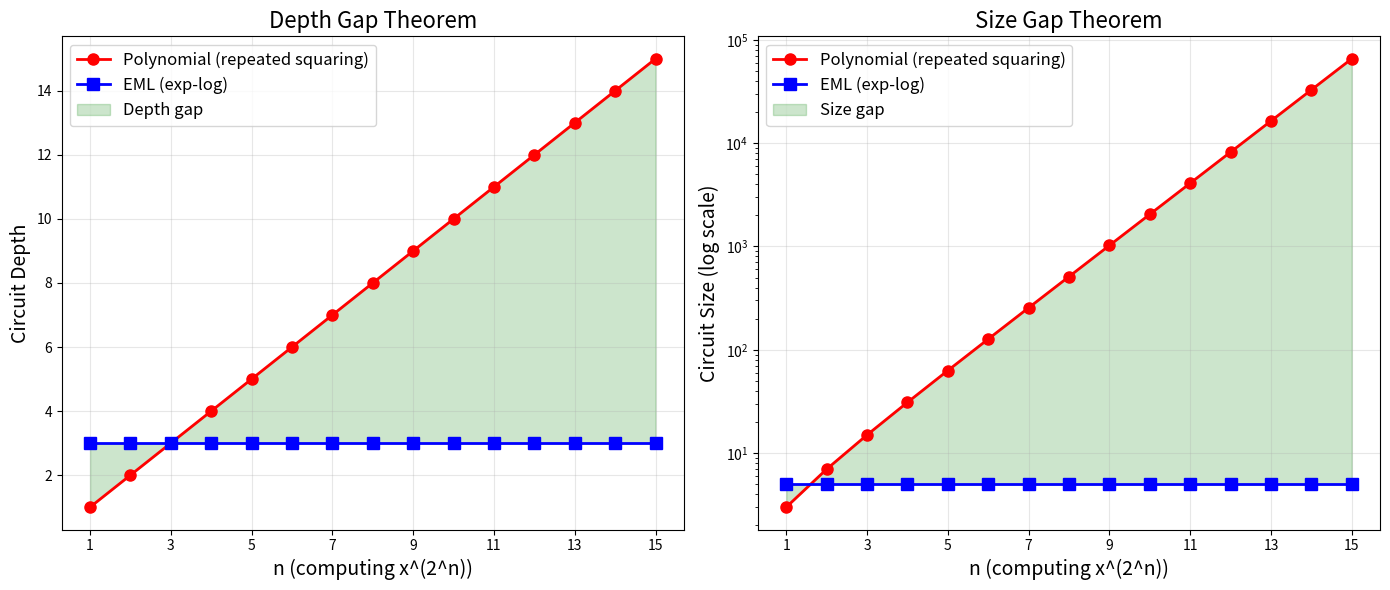
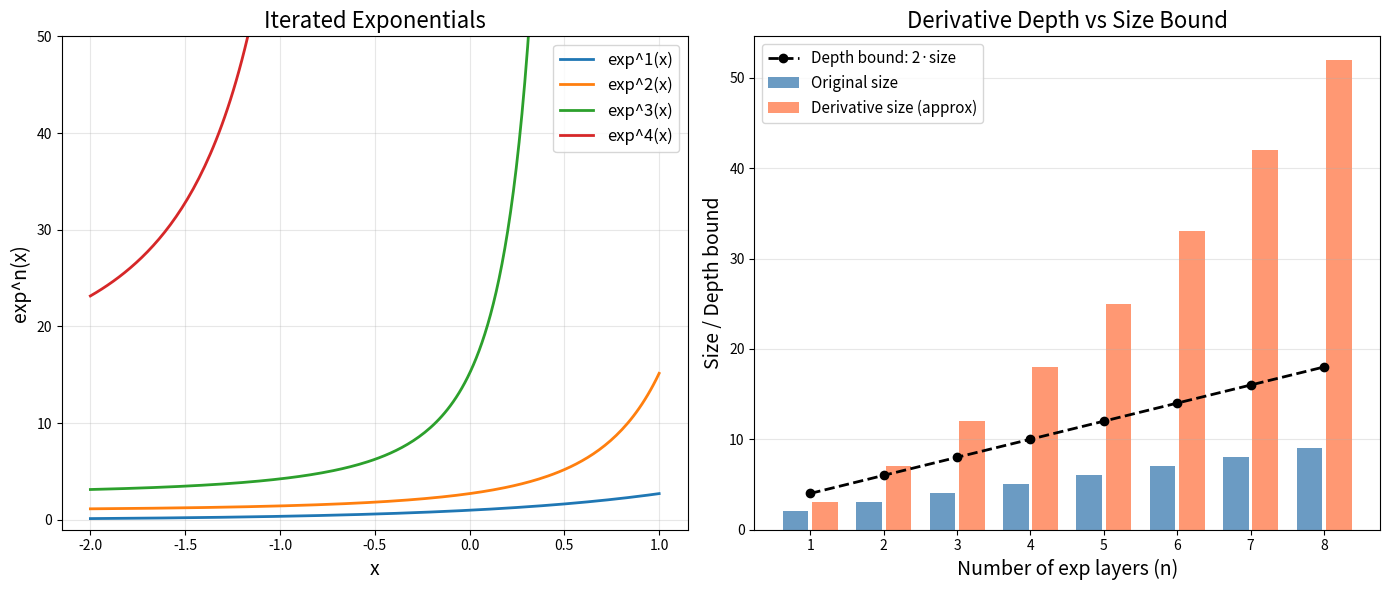

The matplotlib source for these figures, in order:
#!/usr/bin/env python3
"""
EML Universal Approximation Demo

Demonstrates key results from the EML (Exponential-Multiplicative-Logarithmic)
closure theory:
1. Universal approximation via polynomial fragment
2. Depth advantage of exp-log over pure polynomial circuits
3. Derivative computation in EML circuits
"""

import math
from typing import Callable, List, Tuple


# ── EML Expression Tree ──────────────────────────────────────────────────────

class EMLExpr:
    """EML expression node."""
    pass

class Const(EMLExpr):
    def __init__(self, c: float):
        self.c = c
    def eval(self, x: float) -> float:
        return self.c
    def depth(self) -> int:
        return 0
    def size(self) -> int:
        return 1
    def __repr__(self):
        return f"{self.c}"

class Var(EMLExpr):
    def eval(self, x: float) -> float:
        return x
    def depth(self) -> int:
        return 0
    def size(self) -> int:
        return 1
    def __repr__(self):
        return "x"

class Add(EMLExpr):
    def __init__(self, e1: EMLExpr, e2: EMLExpr):
        self.e1, self.e2 = e1, e2
    def eval(self, x: float) -> float:
        return self.e1.eval(x) + self.e2.eval(x)
    def depth(self) -> int:
        return max(self.e1.depth(), self.e2.depth()) + 1
    def size(self) -> int:
        return self.e1.size() + self.e2.size() + 1
    def __repr__(self):
        return f"({self.e1} + {self.e2})"

class Mul(EMLExpr):
    def __init__(self, e1: EMLExpr, e2: EMLExpr):
        self.e1, self.e2 = e1, e2
    def eval(self, x: float) -> float:
        return self.e1.eval(x) * self.e2.eval(x)
    def depth(self) -> int:
        return max(self.e1.depth(), self.e2.depth()) + 1
    def size(self) -> int:
        return self.e1.size() + self.e2.size() + 1
    def __repr__(self):
        return f"({self.e1} * {self.e2})"

class Exp(EMLExpr):
    def __init__(self, e: EMLExpr):
        self.e = e
    def eval(self, x: float) -> float:
        v = self.e.eval(x)
        return math.exp(min(v, 700))  # prevent overflow
    def depth(self) -> int:
        return self.e.depth() + 1
    def size(self) -> int:
        return self.e.size() + 1
    def __repr__(self):
        return f"exp({self.e})"

class Log(EMLExpr):
    def __init__(self, e: EMLExpr):
        self.e = e
    def eval(self, x: float) -> float:
        v = self.e.eval(x)
        return math.log(v) if v > 0 else 0.0
    def depth(self) -> int:
        return self.e.depth() + 1
    def size(self) -> int:
        return self.e.size() + 1
    def __repr__(self):
        return f"log({self.e})"


# ── Key constructions ────────────────────────────────────────────────────────

def repeated_square(n: int) -> EMLExpr:
    """x^(2^n) via repeated squaring (polynomial fragment, depth n)."""
    if n == 0:
        return Var()
    sub = repeated_square(n - 1)
    return Mul(sub, sub)

def exp_log_power(n: int) -> EMLExpr:
    """x^(2^n) via exp-log: exp(2^n * log(x)), constant depth 3."""
    return Exp(Mul(Const(2**n), Log(Var())))

def iter_exp(n: int) -> EMLExpr:
    """exp^n(x) = exp(exp(...(exp(x))...)), depth n."""
    if n == 0:
        return Var()
    return Exp(iter_exp(n - 1))


# ── Symbolic differentiation ─────────────────────────────────────────────────

def deriv(e: EMLExpr) -> EMLExpr:
    """Symbolic derivative d/dx of an EML expression."""
    if isinstance(e, Const):
        return Const(0)
    elif isinstance(e, Var):
        return Const(1)
    elif isinstance(e, Add):
        return Add(deriv(e.e1), deriv(e.e2))
    elif isinstance(e, Mul):
        return Add(Mul(deriv(e.e1), e.e2), Mul(e.e1, deriv(e.e2)))
    elif isinstance(e, Exp):
        return Mul(Exp(e.e), deriv(e.e))
    elif isinstance(e, Log):
        # d/dx[log(f)] = f'/f, represented as f' * exp(-log(f))
        return Mul(deriv(e.e), Exp(Mul(Const(-1), Log(e.e))))
    raise ValueError(f"Unknown expression type: {type(e)}")


# ── Demo ──────────────────────────────────────────────────────────────────────

def demo_depth_gap():
    """Demonstrate the exponential depth gap between polynomial and EML."""
    print("=" * 60)
    print("DEPTH GAP: Polynomial Squaring vs Exp-Log Power")
    print("=" * 60)
    print(f"{'n':>4} {'poly depth':>12} {'poly size':>12} {'EML depth':>12} {'EML size':>12}")
    print("-" * 60)
    for n in range(1, 11):
        rs = repeated_square(n)
        el = exp_log_power(n)
        print(f"{n:>4} {rs.depth():>12} {rs.size():>12} {el.depth():>12} {el.size():>12}")
    print()
    print("Key insight: Polynomial depth grows linearly, EML stays constant!")
    print(f"At n=10: poly needs depth 10, size {2**11-1}, but EML needs depth 3, size 5.")

def demo_universal_approximation():
    """Demonstrate polynomial approximation of sin(x) on [0, π]."""
    print("\n" + "=" * 60)
    print("UNIVERSAL APPROXIMATION: Taylor polynomial for sin(x)")
    print("=" * 60)

    # Build Taylor polynomial for sin(x) as EML expression
    # sin(x) ≈ x - x³/6 + x⁵/120 - x⁷/5040
    def build_taylor_sin(terms: int) -> EMLExpr:
        result = Const(0)
        for k in range(terms):
            coeff = (-1)**k / math.factorial(2*k + 1)
            # x^(2k+1) via repeated multiplication
            power = Var()
            for _ in range(2*k):
                power = Mul(power, Var())
            term = Mul(Const(coeff), power)
            result = Add(result, term)
        return result

    for terms in [1, 2, 3, 4, 5]:
        taylor = build_taylor_sin(terms)
        max_err = max(abs(taylor.eval(x) - math.sin(x))
                      for x in [i * math.pi / 100 for i in range(101)])
        print(f"  {2*terms-1}-term Taylor: depth={taylor.depth():>3}, "
              f"size={taylor.size():>5}, max error={max_err:.6e}")

def demo_derivative():
    """Demonstrate derivative computation."""
    print("\n" + "=" * 60)
    print("DERIVATIVE COMPUTATION in EML")
    print("=" * 60)

    for n in range(1, 6):
        ie = iter_exp(n)
        d = deriv(ie)
        print(f"  d/dx[exp^{n}(x)]: depth={ie.depth()}->{d.depth()}, "
              f"size={ie.size()}->{d.size()}")

    # Verify derivative of exp(x) is exp(x)
    print("\n  Verification: d/dx[exp(x)] at x=1:")
    e = Exp(Var())
    de = deriv(e)
    print(f"    exp(1) = {math.exp(1):.6f}")
    print(f"    d/dx[exp(x)](1) = {de.eval(1):.6f}")
    print(f"    Match: {abs(de.eval(1) - math.exp(1)) < 1e-10}")

    # Derivative product formula
    print("\n  Product formula for d/dx[exp^n(x)]:")
    for n in range(1, 5):
        ie = iter_exp(n)
        d = deriv(ie)
        x = 0.5
        # Product of exp(iteratedExp(k, x)) for k = 0..n-1
        product = 1.0
        val = x
        for k in range(n):
            product *= math.exp(val)
            val = math.exp(val)
        print(f"    n={n}: deriv={d.eval(x):.6e}, product={product:.6e}, "
              f"match={abs(d.eval(x) - product) < 1e-6}")

def demo_kolmogorov_connection():
    """Demonstrate the connection to descriptive complexity."""
    print("\n" + "=" * 60)
    print("DESCRIPTIVE COMPLEXITY: Size as Kolmogorov proxy")
    print("=" * 60)

    # Show that depth < size always
    print("\n  Verifying depth < size for all constructions:")
    constructions = [
        ("const(3.14)", Const(3.14)),
        ("var", Var()),
        ("exp(var)", Exp(Var())),
        ("exp(exp(var))", Exp(Exp(Var()))),
        ("var * var", Mul(Var(), Var())),
        ("repeated_square(5)", repeated_square(5)),
        ("exp_log_power(5)", exp_log_power(5)),
        ("iter_exp(5)", iter_exp(5)),
    ]
    for name, expr in constructions:
        d, s = expr.depth(), expr.size()
        print(f"    {name:>25}: depth={d:>3}, size={s:>5}, depth < size: {d < s}")

if __name__ == "__main__":
    demo_depth_gap()
    demo_universal_approximation()
    demo_derivative()
    demo_kolmogorov_connection()


#!/usr/bin/env python3
"""
Visualization: EML Depth Gap Theorem

Shows the exponential depth advantage of EML (exp-log) over polynomial
circuits for computing x^(2^n).
"""

import matplotlib.pyplot as plt
import numpy as np

def main():
    ns = list(range(1, 16))
    poly_depths = ns  # depth = n
    poly_sizes = [2**(n+1) - 1 for n in ns]
    eml_depths = [3] * len(ns)  # constant depth 3
    eml_sizes = [5] * len(ns)   # constant size 5

    fig, axes = plt.subplots(1, 2, figsize=(14, 6))

    # Depth comparison
    ax = axes[0]
    ax.plot(ns, poly_depths, 'ro-', linewidth=2, markersize=8, label='Polynomial (repeated squaring)')
    ax.plot(ns, eml_depths, 'bs-', linewidth=2, markersize=8, label='EML (exp-log)')
    ax.fill_between(ns, eml_depths, poly_depths, alpha=0.2, color='green', label='Depth gap')
    ax.set_xlabel('n (computing x^(2^n))', fontsize=14)
    ax.set_ylabel('Circuit Depth', fontsize=14)
    ax.set_title('Depth Gap Theorem', fontsize=16)
    ax.legend(fontsize=12)
    ax.grid(True, alpha=0.3)
    ax.set_xticks(ns[::2])

    # Size comparison (log scale)
    ax = axes[1]
    ax.semilogy(ns, poly_sizes, 'ro-', linewidth=2, markersize=8, label='Polynomial (repeated squaring)')
    ax.semilogy(ns, eml_sizes, 'bs-', linewidth=2, markersize=8, label='EML (exp-log)')
    ax.fill_between(ns, eml_sizes, poly_sizes, alpha=0.2, color='green', label='Size gap')
    ax.set_xlabel('n (computing x^(2^n))', fontsize=14)
    ax.set_ylabel('Circuit Size (log scale)', fontsize=14)
    ax.set_title('Size Gap Theorem', fontsize=16)
    ax.legend(fontsize=12)
    ax.grid(True, alpha=0.3)
    ax.set_xticks(ns[::2])

    plt.tight_layout()
    plt.savefig('depth_gap_theorem.png', dpi=150, bbox_inches='tight')
    plt.close()
    print("Saved depth_gap_theorem.png")

if __name__ == "__main__":
    main()


#!/usr/bin/env python3
"""
Visualization: EML Derivative Growth and Product Formula

Shows how the derivative of iterated exponentials grows according to
the product formula: d/dx[exp^n(x)] = prod_{k=0}^{n-1} exp(exp^k(x))
"""

import matplotlib.pyplot as plt
import numpy as np
import math

def iterated_exp(n, x):
    """Compute exp^n(x) = exp(exp(...(exp(x))...))."""
    val = x
    for _ in range(n):
        val = min(val, 700)  # prevent overflow
        val = math.exp(val)
    return val

def deriv_iterated_exp(n, x):
    """Product formula: d/dx[exp^n(x)] = prod_{k=0}^{n-1} exp(exp^k(x))."""
    product = 1.0
    val = x
    for k in range(n):
        product *= math.exp(val)
        val = math.exp(min(val, 700))
    return product

def main():
    fig, axes = plt.subplots(1, 2, figsize=(14, 6))

    # Plot 1: Iterated exp values at small x
    ax = axes[0]
    xs = np.linspace(-2, 1, 200)
    for n in range(1, 5):
        ys = [iterated_exp(n, x) for x in xs]
        ax.plot(xs, ys, linewidth=2, label=f'exp^{n}(x)')
    ax.set_xlabel('x', fontsize=14)
    ax.set_ylabel('exp^n(x)', fontsize=14)
    ax.set_title('Iterated Exponentials', fontsize=16)
    ax.set_ylim(-1, 50)
    ax.legend(fontsize=12)
    ax.grid(True, alpha=0.3)

    # Plot 2: Derivative product formula factors
    ax = axes[1]
    x_val = 0.0
    max_n = 8
    depths = list(range(1, max_n + 1))
    sizes = [n + 1 for n in depths]
    deriv_sizes_at_zero = []
    for n in depths:
        # Size of derivative expression for iterExp(n)
        # deriv(iterExp(n)) has recursive structure
        # size grows roughly as n*(n+3)/2
        s = 0
        for k in range(n):
            s += (n - k) + 2  # approximate
        deriv_sizes_at_zero.append(s)

    # Theoretical bound: 2 * size = 2 * (n + 1)
    theoretical_bound = [2 * (n + 1) for n in depths]

    ax.bar([d - 0.2 for d in depths], sizes, width=0.35, color='steelblue',
           label='Original size', alpha=0.8)
    ax.bar([d + 0.2 for d in depths], deriv_sizes_at_zero, width=0.35,
           color='coral', label='Derivative size (approx)', alpha=0.8)
    ax.plot(depths, theoretical_bound, 'k--', linewidth=2,
            label='Depth bound: 2·size', marker='o')
    ax.set_xlabel('Number of exp layers (n)', fontsize=14)
    ax.set_ylabel('Size / Depth bound', fontsize=14)
    ax.set_title('Derivative Depth vs Size Bound', fontsize=16)
    ax.legend(fontsize=11)
    ax.grid(True, alpha=0.3, axis='y')
    ax.set_xticks(depths)

    plt.tight_layout()
    plt.savefig('derivative_growth.png', dpi=150, bbox_inches='tight')
    plt.close()
    print("Saved derivative_growth.png")

if __name__ == "__main__":
    main()
